Photos from the image-classification dataset "ARIAC_2023" in the GitHub repository KshitijKarnawat/ARIAC_2023. Its 4 classes are: battery, pump, regulator, sensor.

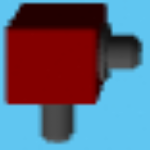
Label: regulator

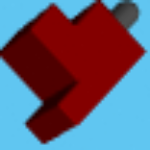
Label: sensor

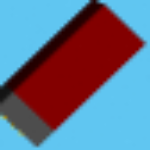
Label: battery

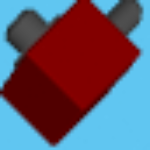
Label: regulator

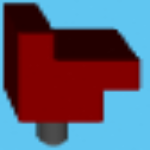
Label: sensor

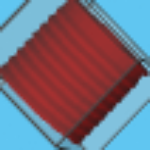
Label: pump
